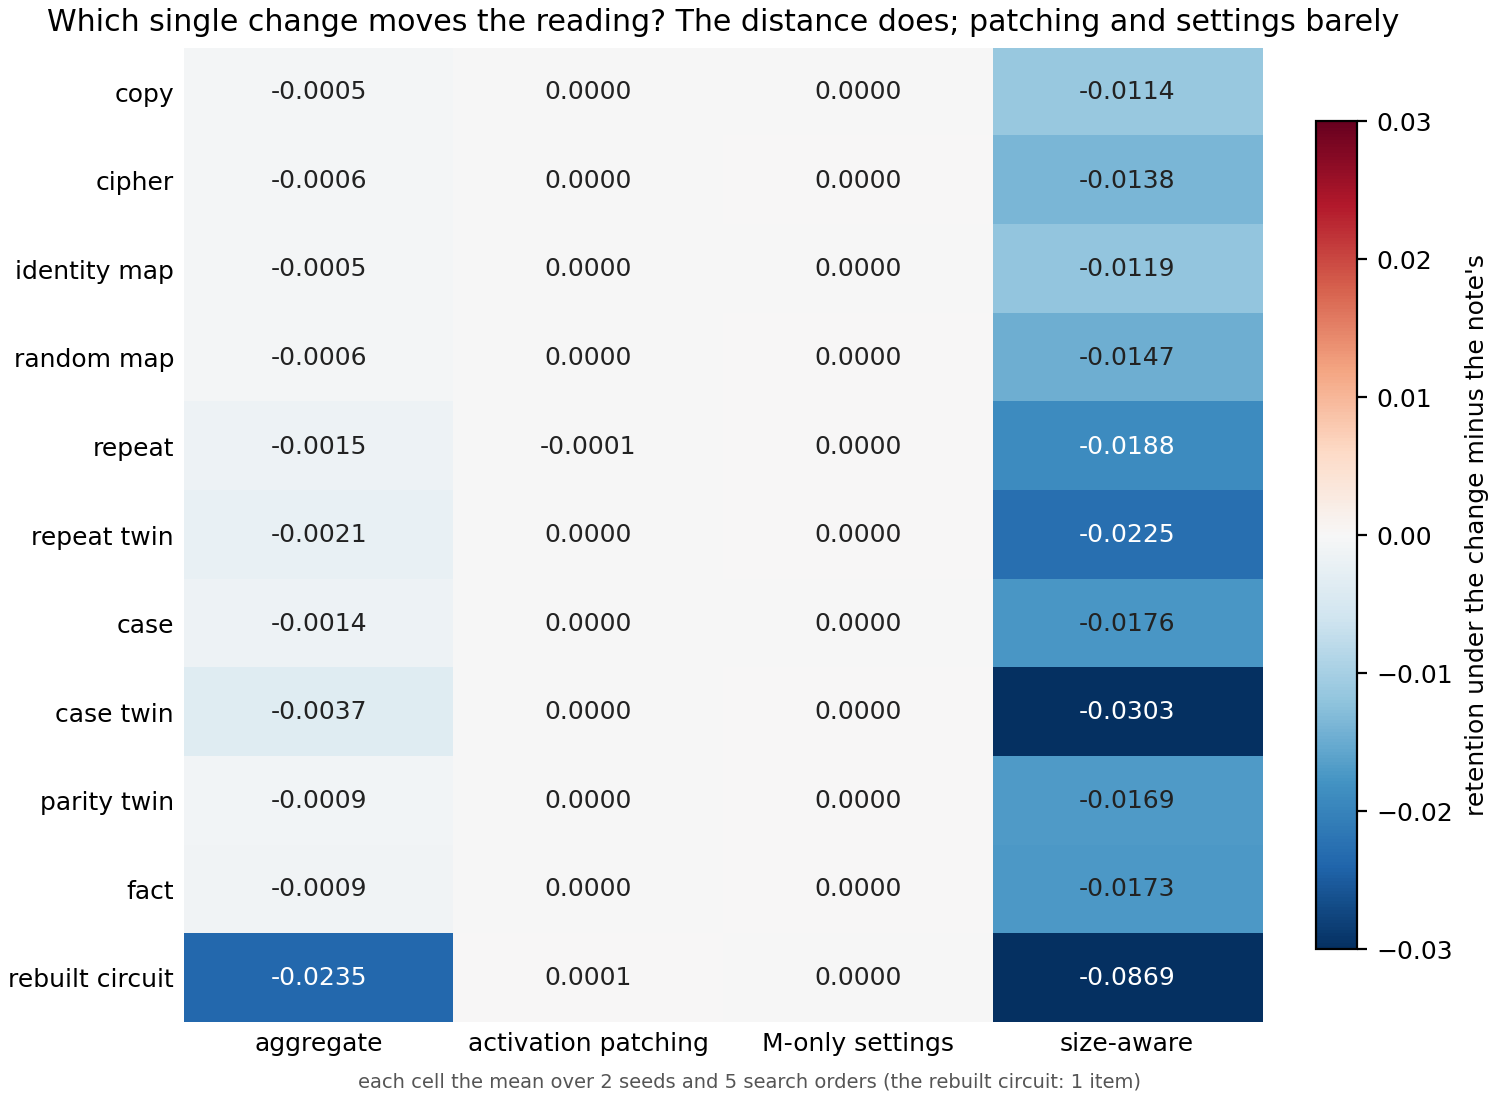

Data behind this chart, as committed beside it:
item, aggregate, activation patching, M-only settings, size-aware
copy, -0.000499, -2.2641723467220487e-05, -4.7048316931253e-07, -0.01145
cipher, -0.0005705, -1.107212956191761e-05, 3.7653278006644086e-07, -0.01377
identity map, -0.0005406, -2.7007568563996998e-05, -5.621305240732788e-07, -0.01195
random map, -0.0006395, -1.3455149097951757e-05, 8.159353982462036e-07, -0.01472
repeat, -0.001503, -6.340752554018225e-05, 1.4665518033307734e-07, -0.01884
repeat twin, -0.002115, -4.179042524588006e-05, 1.013059515553305e-06, -0.0225
case, -0.001431, -4.4563465556701765e-05, -9.323789613713274e-07, -0.01757
case twin, -0.003689, -4.173692617992497e-05, 2.3779948154500907e-06, -0.0303
parity twin, -0.000925, -1.504560625409379e-05, 1.275124963229235e-06, -0.01695
fact, -0.0009461, -1.060828153526261e-05, 7.326683286179581e-07, -0.01734
rebuilt circuit, -0.0235, 0.000118, -4.404067279750734e-07, -0.08693
